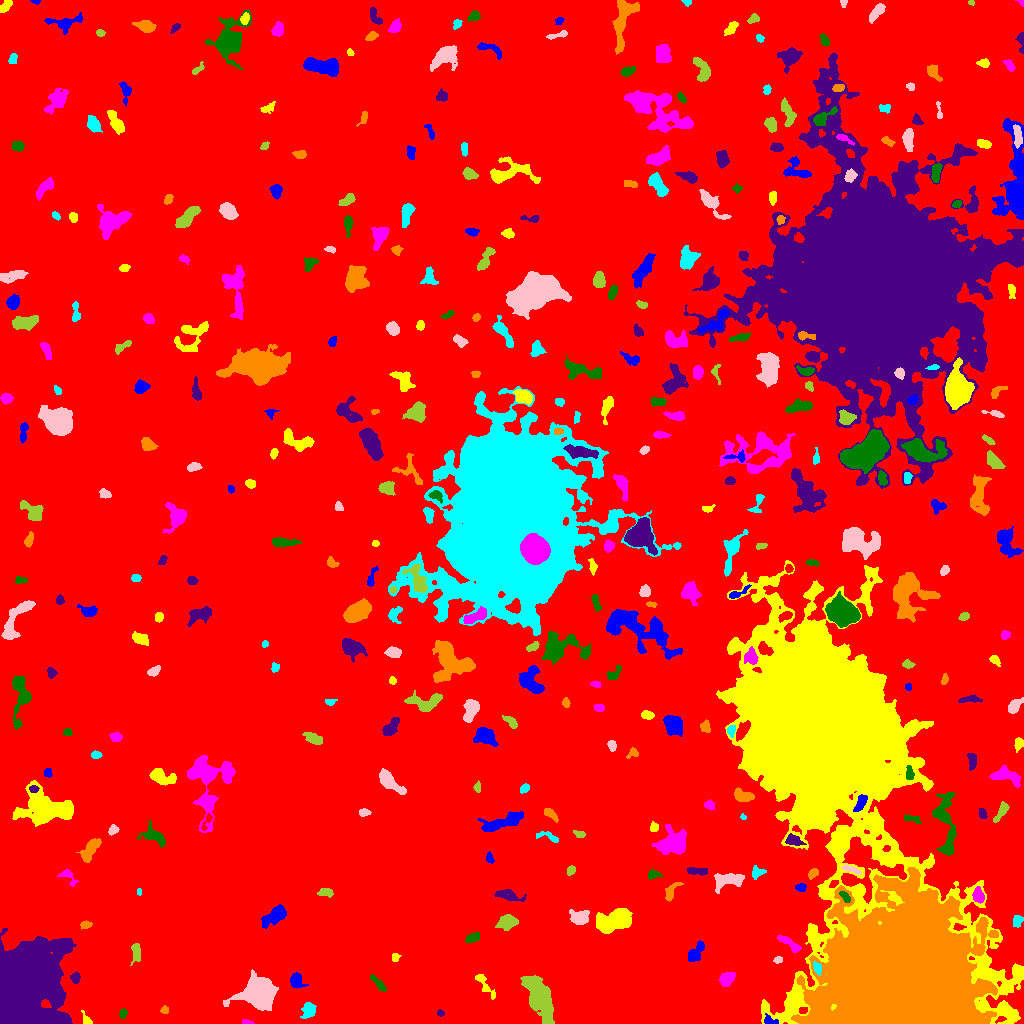

Data behind this chart, as committed beside it:
ID, X, Y, A, B, theta, total_flux, mu_max, mu_median, mu_mean, R_fwhm, R_e, R10, R90, x_start, x_end, y_start, y_end, area, greylevel
0, 504.4, 523.4, 296.6, 288.2, 0.989, 2936043, 17.0, 3.0, 3.547, 123.1, 245.7, 94.2, 395, 0, 1023, 0, 1023, 827828, 3.547
1, 769.2, 3.294, 3.551, 2.117, -0.2727, 218.0, 6.0, 2.0, 2.224, 3.385, 2.764, 0.9772, 4.72, 764, 778, 0, 10, 98, 16.22
2, 86.21, 3.431, 3.272, 1.752, -1.024, 211.0, 5.0, 3.0, 2.542, 3.785, 2.821, 1.128, 4.146, 81, 92, 0, 13, 83, 11.54
3, 246.9, 0.9588, 2.52, 0.9492, -0.1267, 97.0, 5.0, 2.0, 2.021, 2.459, 1.871, 0.5642, 2.877, 242, 254, 0, 4, 48, 11.02
4, 123.2, 10.23, 2.246, 1.473, 1.387, 145.0, 5.0, 2.0, 2.071, 2.821, 2.257, 0.7979, 3.7, 119, 127, 5, 15, 70, 11.07
5, 440.2, 10.23, 1.756, 1.477, -0.3316, 100.0, 4.0, 2.0, 2.174, 3.192, 2.111, 0.7979, 3.141, 437, 444, 7, 14, 46, 11.17
6, 164.4, 12.87, 1.853, 1.532, 0.07823, 116.0, 5.0, 2.0, 1.933, 2.706, 2.111, 0.7979, 3.385, 160, 168, 10, 18, 60, 10.93
7, 308.2, 12.84, 3.68, 3.047, 1.324, 704.0, 8.0, 3.0, 3.667, 5.323, 4.107, 1.596, 6.652, 300, 316, 5, 21, 192, 11.67
8, 259, 30.81, 8.197, 6.915, 0.1821, 11181, 37.0, 7.0, 10.87, 7.939, 8.273, 3.192, 14.78, 223, 278, 13, 54, 1029, 17.87
9, 539.4, 26.82, 10.4, 4.766, -1.121, 8393, 31.0, 7.0, 8.957, 7.464, 7.959, 3.038, 13.87, 520, 554, 0, 48, 937, 16.96
10, 723.1, 19.4, 5.666, 3.152, -0.1502, 2600, 19.0, 7.0, 7.493, 5.997, 5.352, 2.111, 8.63, 710, 735, 11, 28, 347, 15.49
11, 296.3, 42.76, 3.504, 2.864, -1.194, 700.0, 10.0, 4.0, 3.867, 4.754, 3.827, 1.493, 6.024, 290, 308, 35, 51, 181, 12.87
12, 484.6, 38.62, 8.765, 2.179, -0.9612, 401.0, 5.0, 2.0, 2.179, 4.442, 4.26, 1.596, 6.676, 475, 495, 24, 49, 184, 10.18
13, 726.7, 44.65, 3.827, 2.783, 0.6271, 1043, 13.0, 5.0, 5.489, 4.787, 4.184, 1.596, 6.555, 719, 735, 37, 51, 190, 13.49
14, 378.8, 39.72, 5.77, 1.572, -0.8103, 282.0, 6.0, 2.0, 2.136, 4.068, 3.241, 1.262, 5.078, 370, 386, 32, 49, 132, 11.14
15, 75.27, 45.08, 2.523, 2.256, -1.476, 435.0, 9.0, 4.0, 4.531, 3.785, 2.985, 1.128, 4.72, 70, 80, 40, 52, 96, 15.53
16, 899.5, 37.72, 32.85, 29.35, 0.1046, 595590, 193.0, 17.0, 29.69, 18.13, 32.29, 11.01, 60.65, 791, 998, 0, 156, 20062, 42.69
17, 817.2, 55.97, 3.212, 1.847, -1.184, 322.0, 7.0, 3.0, 3.462, 3.742, 3.09, 1.262, 4.72, 813, 821, 48, 62, 93, 24.46
18, 777.9, 63.72, 1.91, 1.331, 0.4868, 107.0, 6.0, 1.5, 1.783, 2.523, 1.954, 0.5642, 3.038, 773, 782, 60, 67, 60, 10.78
19, 136.2, 71.3, 5.129, 2.186, -1.534, 518.0, 6.0, 3.0, 3.237, 5.67, 4.029, 1.596, 6.077, 130, 140, 58, 80, 160, 11.24
20, 620.6, 61.92, 7.527, 2.595, -0.9212, 372.0, 5.0, 2.0, 2.268, 4.72, 4.107, 1.596, 6.257, 612, 629, 50, 72, 164, 10.27
21, 695.1, 70.27, 6.15, 2.661, 0.9171, 928.0, 10.0, 4.0, 4.124, 5.47, 4.583, 1.784, 7.159, 688, 704, 62, 83, 225, 12.12
22, 394.9, 66.08, 2.187, 1.974, 1.388, 176.0, 5.0, 3.0, 2.708, 3.478, 2.646, 0.9772, 3.949, 392, 401, 62, 70, 65, 10.71
23, 790.2, 79.38, 7.441, 1.902, -0.6213, 593.0, 9.0, 3.0, 3.223, 3.613, 4.107, 1.493, 6.507, 777, 801, 71, 88, 184, 15.22
24, 472.3, 85.46, 4.022, 1.984, 0.3783, 348.0, 6.0, 3.0, 2.829, 4.687, 3.523, 1.262, 5.47, 465, 479, 81, 91, 123, 10.83
25, 21.65, 32.02, 20.8, 15.29, 1.366, 166353, 115.0, 22.0, 31.08, 17.65, 19.01, 7.247, 32.01, 0, 76, 0, 95, 5352, 38.08
26, 85.62, 98.56, 2.887, 1.66, 0.08749, 181.0, 5.0, 2.0, 2.181, 3.338, 2.764, 0.9772, 4.26, 80, 92, 94, 103, 83, 11.18
27, 1018, 103, 2.973, 2.224, 1.223, 302.0, 8.0, 2.0, 2.745, 3.09, 2.985, 1.128, 4.983, 1013, 1023, 96, 108, 110, 14.75
28, 579.7, 105.6, 4.385, 3.263, 0.03899, 1549, 16.0, 5.0, 6.171, 5.109, 4.549, 1.784, 7.464, 569, 589, 99, 114, 251, 15.17
29, 507.6, 101.9, 4.876, 3.336, 0.3582, 965.0, 10.0, 3.0, 3.784, 4.82, 4.787, 1.784, 7.919, 495, 518, 93, 109, 255, 11.78
30, 56.37, 109.8, 3.759, 1.483, 0.1999, 287.0, 6.0, 3.0, 3.189, 4.334, 3.038, 1.128, 4.618, 49, 63, 106, 113, 90, 11.19
31, 274.4, 107.6, 7.173, 3.047, 0.5833, 1283, 9.0, 3.0, 3.751, 5.781, 5.642, 2.185, 8.956, 261, 286, 95, 119, 342, 11.75
32, 613.4, 102.3, 9.067, 4.585, 0.2929, 4486, 15.0, 6.0, 6.607, 9.558, 7.919, 3.192, 12.28, 596, 632, 90, 115, 679, 14.61
33, 978.4, 127.3, 3.254, 2.38, -1.297, 1250, 22.0, 7.0, 8.065, 3.949, 3.432, 1.262, 5.642, 972, 984, 120, 137, 155, 23.06
34, 845, 126.9, 3.456, 1.681, -0.8029, 420.0, 9.0, 5.0, 4.468, 4.107, 3.09, 1.128, 4.618, 839, 850, 121, 132, 94, 25.47
35, 507.8, 128.5, 5.872, 2.253, -0.2386, 881.0, 11.0, 3.0, 3.898, 3.989, 4.107, 1.596, 6.979, 494, 526, 122, 134, 226, 11.9
36, 671.2, 131.5, 5.956, 2.46, 0.998, 508.0, 8.0, 3.0, 3.136, 4.184, 3.868, 1.493, 6.257, 665, 683, 122, 141, 162, 12.14
37, 139.2, 131.5, 1.853, 1.102, -1.55, 93.0, 5.0, 3.0, 2.657, 2.523, 1.871, 0.5642, 2.821, 137, 141, 128, 135, 35, 11.66
38, 727.3, 143.3, 8.059, 3.726, 0.1766, 2354, 12.0, 6.0, 6.557, 8.253, 6.308, 2.585, 9.575, 714, 744, 130, 150, 359, 12.56
39, 325.1, 130.5, 3.502, 1.944, -0.07692, 199.0, 3.0, 2.0, 1.686, 4.583, 3.241, 1.382, 4.951, 317, 333, 126, 135, 118, 11.69
40, 241.3, 131.4, 5.033, 3.764, 1.28, 1507, 14.0, 4.0, 4.846, 4.918, 5.046, 1.954, 8.292, 232, 249, 123, 143, 311, 12.85
41, 801, 135.8, 2.195, 1.766, -0.1345, 200.0, 7.0, 2.0, 2.353, 2.646, 2.394, 0.9772, 3.909, 795, 806, 132, 140, 85, 11.35
42, 822.3, 288.1, 63.28, 34.25, -1.162, 826787, 154.0, 10.0, 21.6, 23.06, 43.13, 15.15, 81.46, 716, 1023, 0, 463, 38278, 28.6
43, 68.7, 146.5, 5.707, 2.762, -0.839, 290.0, 4.0, 2.0, 2.132, 5.47, 3.742, 1.493, 5.781, 57, 78, 137, 154, 136, 10.13
44, 653.1, 148.8, 3.211, 2.2, 0.1237, 382.0, 7.0, 4.0, 3.709, 4.107, 3.192, 1.262, 4.951, 648, 663, 144, 154, 103, 13.71
45, 697.1, 152.6, 5.483, 1.651, -0.0859, 201.0, 3.0, 1.0, 1.386, 4.406, 3.568, 1.382, 5.642, 686, 707, 148, 156, 145, 10.39
46, 812.7, 149.7, 2.881, 1.817, 0.7219, 292.0, 7.0, 3.0, 3.174, 3.613, 2.877, 1.128, 4.442, 808, 818, 144, 155, 92, 12.17
47, 756.6, 151.5, 3.097, 2.555, 0.4107, 242.0, 6.0, 2.0, 1.952, 3.432, 3.141, 1.128, 5.202, 752, 766, 144, 158, 124, 11.95
48, 850.8, 154.2, 4.979, 1.386, -0.3508, 238.0, 4.0, 2.0, 2.204, 4.82, 3.241, 1.262, 4.951, 841, 861, 149, 159, 108, 15.2
49, 570.7, 153, 2.355, 1.827, 1.081, 289.0, 7.0, 4.0, 3.753, 3.523, 2.706, 1.128, 4.184, 567, 575, 148, 158, 77, 11.75
50, 992.6, 169.5, 3.418, 2.569, -1.305, 751.0, 11.0, 4.0, 4.783, 4.26, 3.656, 1.382, 5.944, 985, 999, 161, 179, 157, 12.78
51, 489.5, 165.7, 2.752, 1.644, -1.378, 320.0, 8.0, 4.0, 4.267, 3.7, 2.646, 0.9772, 4.184, 486, 494, 160, 172, 75, 13.27
52, 837.3, 179.2, 6.114, 3.179, 1.369, 1451, 12.0, 4.0, 4.742, 6.024, 5.293, 2.034, 8.387, 829, 847, 164, 192, 306, 18.74
53, 671.9, 180, 7.636, 5.324, 0.3145, 4052, 17.0, 6.0, 6.686, 8.349, 7.399, 2.932, 11.52, 652, 686, 169, 199, 606, 14.69
54, 154.4, 187, 6.753, 3.461, -0.5032, 1335, 12.0, 4.0, 4.785, 5.836, 5.078, 2.034, 8.137, 137, 165, 176, 203, 279, 12.78
55, 793.7, 182.9, 4.082, 2.353, -0.2806, 472.0, 7.0, 3.0, 2.95, 4.406, 3.909, 1.493, 6.024, 785, 806, 178, 190, 160, 14.95
56, 90.33, 174.4, 6.483, 2.794, 0.9494, 1608, 14.0, 5.0, 5.583, 5.528, 5.202, 1.954, 8.292, 76, 101, 161, 185, 288, 12.58
57, 548.7, 186.4, 6.882, 2.025, -0.2371, 139.0, 5.0, 1.0, 1.053, 1.871, 2.877, 0.9772, 5.078, 536, 558, 181, 192, 132, 10.05
58, 112.9, 193.6, 2.475, 1.855, 0.9452, 225.0, 7.0, 2.0, 2.557, 2.877, 2.585, 0.9772, 4.222, 108, 119, 188, 199, 88, 12.56
59, 579.4, 189.2, 2.918, 1.405, -0.1926, 122.0, 3.0, 2.0, 1.605, 3.742, 2.523, 1.128, 3.7, 573, 585, 186, 193, 76, 10.61
... 354 more rows
